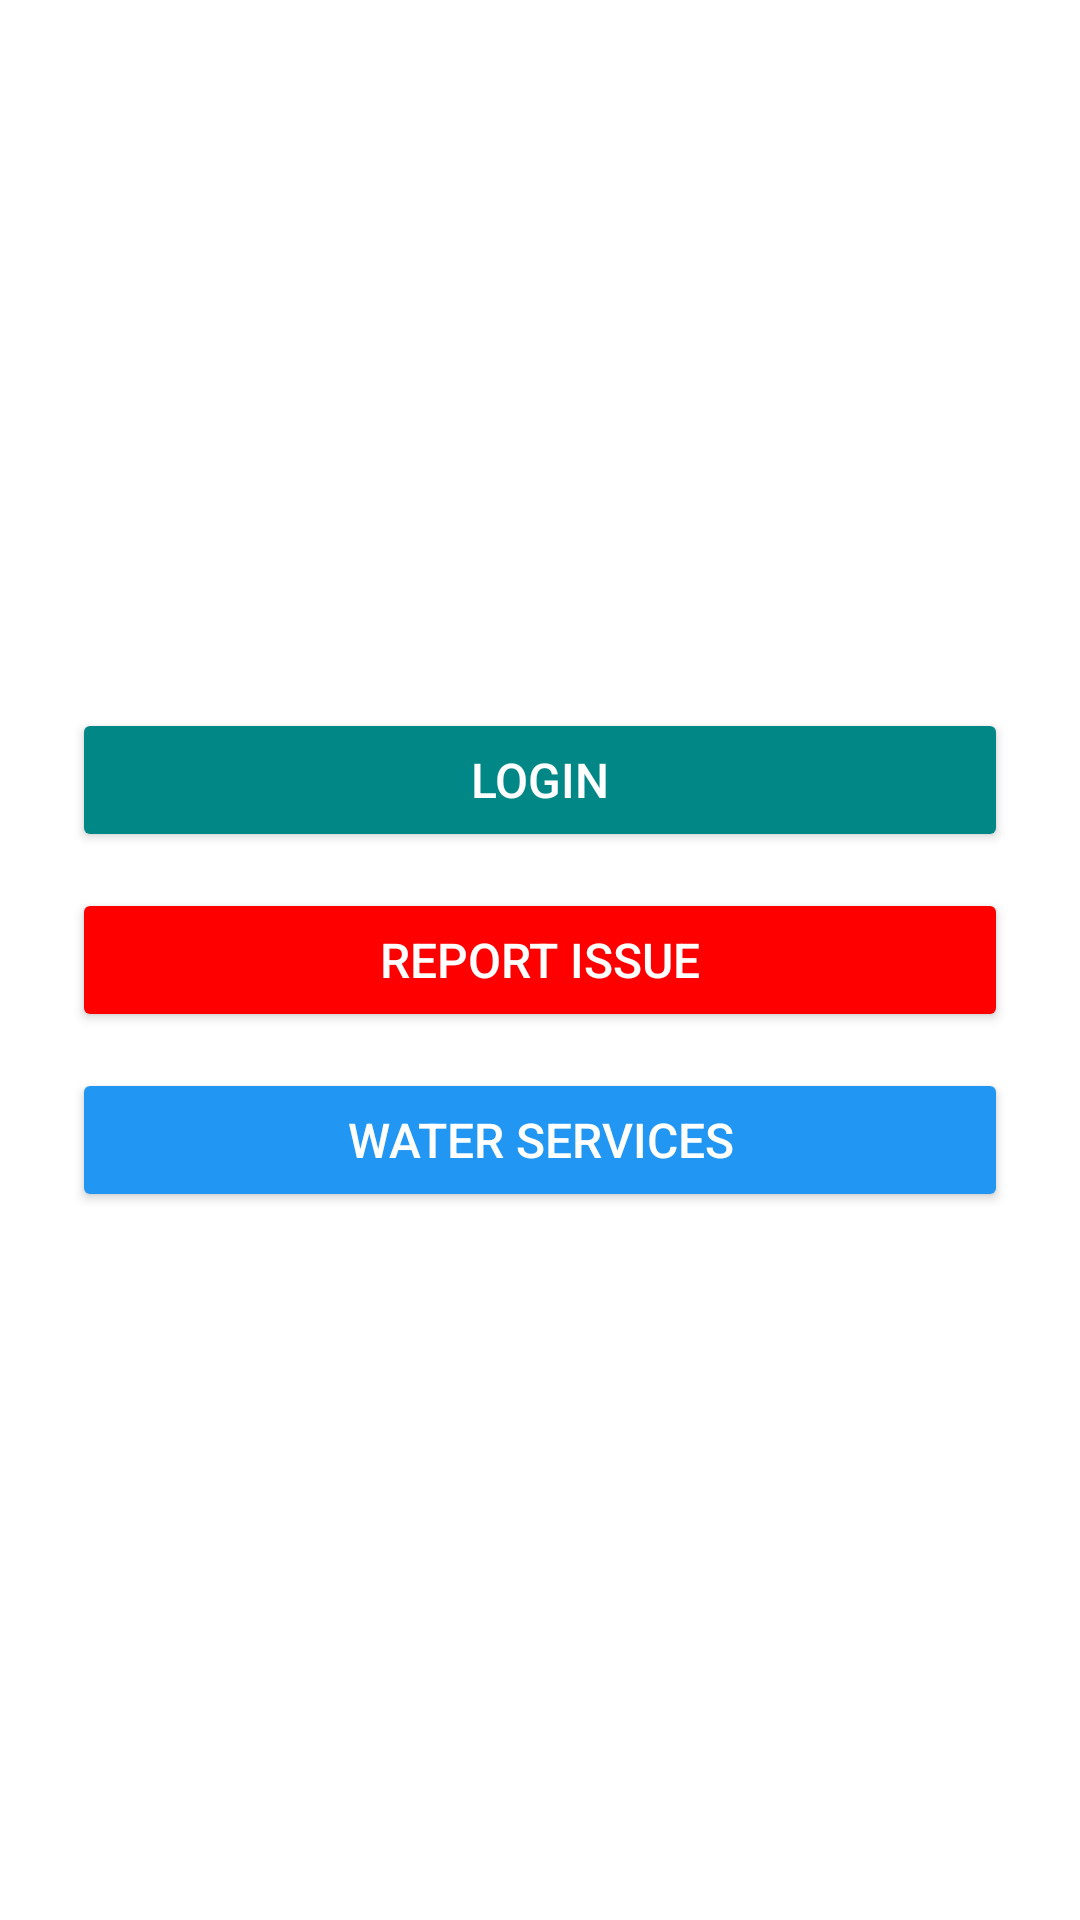

Android layout source for this screen:
<!-- AndroidManifest.xml: application theme Theme.CivicNode -->
<!-- res/layout/activity_main.xml -->
<?xml version="1.0" encoding="utf-8"?>
<LinearLayout xmlns:android="http://schemas.android.com/apk/res/android"
    android:layout_width="match_parent"
    android:layout_height="match_parent"
    android:orientation="vertical"
    android:padding="24dp"
    android:gravity="center"
    android:background="@color/white">

    
    <ProgressBar
        android:id="@+id/progressBar"
        android:layout_width="wrap_content"
        android:layout_height="wrap_content"
        android:visibility="gone"
        style="?android:attr/progressBarStyleLarge"
        android:layout_marginBottom="20dp"/>

    
    <Button
        android:id="@+id/btnLogin"
        android:layout_width="match_parent"
        android:layout_height="wrap_content"
        android:text="Login"
        android:backgroundTint="@color/teal_700"
        android:textColor="@color/white"
        android:padding="12dp"
        android:textSize="16sp"
        android:layout_marginBottom="12dp"/>

    
    <Button
        android:id="@+id/btnReportIssue"
        android:layout_width="match_parent"
        android:layout_height="wrap_content"
        android:text="Report Issue"
        android:backgroundTint="@color/red"
        android:textColor="@color/white"
        android:padding="12dp"
        android:textSize="16sp"
        android:layout_marginBottom="12dp"/>

    
    <Button
        android:id="@+id/btnWaterServices"
        android:layout_width="match_parent"
        android:layout_height="wrap_content"
        android:text="Water Services"
        android:backgroundTint="@color/blue"
        android:textColor="@color/white"
        android:padding="12dp"
        android:textSize="16sp"/>

</LinearLayout>
<!-- resources referenced by this layout -->
<resources>
  <color name="blue">#2196F3</color>
  <color name="red">#FF0000</color>
  <color name="teal_700">#FF018786</color>
  <color name="white">#FFFFFFFF</color>
  <style name="Theme.CivicNode" parent="Theme.MaterialComponents.Light.NoActionBar">
          <item name="colorPrimary">@color/purple_500</item>
          <item name="colorPrimaryVariant">@color/purple_700</item>
          <item name="colorOnPrimary">@android:color/white</item>
          <item name="colorSecondary">@color/teal_200</item>
          <item name="colorSecondaryVariant">@color/teal_700</item>
          <item name="colorOnSecondary">@android:color/black</item>
          <item name="android:statusBarColor">@color/purple_700</item>
      </style>
  <color name="purple_500">#FF6200EE</color>
  <color name="purple_700">#FF3700B3</color>
  <color name="teal_200">#FF03DAC5</color>
</resources>
